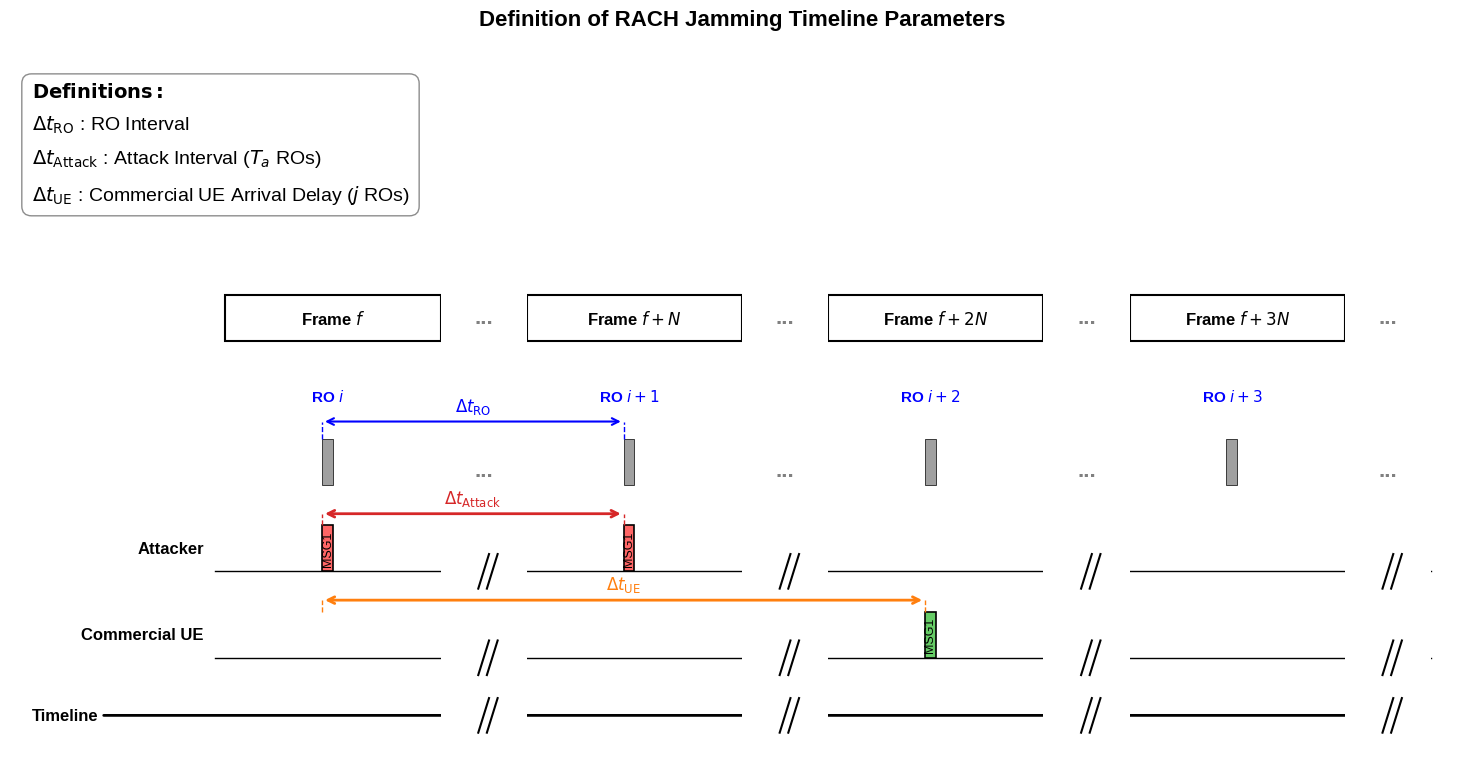

The matplotlib source for this figure:
import matplotlib.pyplot as plt
import matplotlib.patches as patches
import numpy as np

# 設置字體與樣式
plt.rcParams['font.family'] = 'sans-serif'
plt.rcParams['font.sans-serif'] = ['Arial', 'Liberation Sans']
plt.rcParams['font.size'] = 12

# --- 參數設定 ---
slots_per_frame = 20  
display_frames = 4  
ro_offset = 9  # 移出邊緣，改至中間 (第10個 slot) 以避免被誤以為 RO 都在固定結尾
gap_width = 8  # 每個 Frame 之間的空白斷層寬度
visual_stride = slots_per_frame + gap_width

# 預設繪圖內部依靠這些變數安排位置，文字會全面抽象化
Ta = 1
j = 2   

fig, ax = plt.subplots(figsize=(15, 8))

# ==========================================
# 1. 繪製最上層：Frame 與 Slot 結構 (加入斷層)
# ==========================================
y_frame = 5.5
y_slot = 3.0

ro_positions_logical = []
gap_centers = []

for k in range(display_frames):
    visual_start = k * visual_stride
    visual_end = visual_start + slots_per_frame
    
    # 計算這個 Frame 右側 Gap 的中心點 (最後一個 Frame 的右側為尾端延伸)
    cx = visual_end + gap_width / 2
    gap_centers.append(cx)
    
    # 畫出 Frame 邊框
    ax.add_patch(patches.Rectangle((visual_start, y_frame), slots_per_frame, 0.8, fill=False, edgecolor='black', lw=1.5))
    
    if k == 0:
        f_label = r'Frame $f$'
    elif k == 1:
        f_label = r'Frame $f+N$'
    else:
        f_label = rf'Frame $f+{k}N$'

    ax.text(visual_start + slots_per_frame/2, y_frame + 0.4, f_label, ha='center', va='center', fontweight='bold')
    
    # 不再畫滿 20 個 slot，單純在設定的位置畫一個代表性的 RO 區塊
    visual_s = visual_start + ro_offset
    ax.add_patch(patches.Rectangle((visual_s, y_slot), 1, 0.8, facecolor='#a0a0a0', edgecolor='black', lw=0.5))
    
    i_index = k
    ro_positions_logical.append((i_index, visual_s))
    if i_index == 0:
        ro_label = r'RO $i$'
    else:
        ro_label = rf'RO $i+{i_index}$'
    # 將文字標籤從原本的 y_slot + 1.0 上移至 1.4，讓出空間給箭頭
    ax.text(visual_s + 0.5, y_slot + 1.4, ro_label, 
            ha='center', va='bottom', color='blue', fontweight='bold', fontsize=11)

ro_logical_dict = {i: vis_s for i, vis_s in ro_positions_logical}

# RO Interval annotation
if 0 in ro_logical_dict and 1 in ro_logical_dict:
    pos_start = ro_logical_dict[0]
    pos_end = ro_logical_dict[1]
    # 箭頭上推至 y_slot+1.1，虛線從方塊頂部 (0.8) 拉升至箭頭高度 (1.1)
    ax.annotate('', xy=(pos_start, y_slot+1.1), xytext=(pos_end, y_slot+1.1),
                arrowprops=dict(arrowstyle='<->', color='blue', lw=1.5))
    ax.text((pos_start + pos_end)/2, y_slot+1.2, r'$\Delta t_{\mathrm{RO}}$', 
            ha='center', va='bottom', color='blue')
    ax.plot([pos_start, pos_start], [y_slot+0.8, y_slot+1.1], ls='--', color='blue', lw=1)
    ax.plot([pos_end, pos_end], [y_slot+0.8, y_slot+1.1], ls='--', color='blue', lw=1)

# ==========================================
# 2. 繪製 Attacker 排程 
# ==========================================
max_visual = (display_frames - 1) * visual_stride + slots_per_frame

y_atk = 1.5
# 第一底線 (Attacker)
ax.plot([-1, max_visual + gap_width], [y_atk, y_atk], color='black', lw=1, zorder=1)
ax.text(-2, y_atk+0.4, 'Attacker', ha='right', va='center', fontweight='bold', fontsize=12)

atk_indices = [0, Ta]
for i in atk_indices:
    if i in ro_logical_dict:
        vis_s = ro_logical_dict[i]
        ax.add_patch(patches.Rectangle((vis_s, y_atk), 1, 0.8, facecolor='#ff6666', edgecolor='black', lw=1.2))
        ax.text(vis_s + 0.5, y_atk + 0.4, 'MSG1', ha='center', va='center', fontsize=9, rotation=90)

if 0 in ro_logical_dict and Ta in ro_logical_dict:
    pos1 = ro_logical_dict[0]
    pos2 = ro_logical_dict[Ta]
    ax.annotate('', xy=(pos1, y_atk+1.0), xytext=(pos2, y_atk+1.0),
                arrowprops=dict(arrowstyle='<->', color='#d62728', lw=2))
    ax.text((pos1+pos2)/2, y_atk+1.1, r'$\Delta t_{\mathrm{Attack}}$', ha='center', va='bottom', color='#d62728', fontweight='bold')
    ax.plot([pos1, pos1], [y_atk+0.8, y_atk+1.0], ls='--', color='#d62728', lw=1)
    ax.plot([pos2, pos2], [y_atk+0.8, y_atk+1.0], ls='--', color='#d62728', lw=1)

# ==========================================
# 3. 繪製 UE 排程 
# ==========================================
y_ue = 0.0
# 第一底線 (UE)
ax.plot([-1, max_visual + gap_width], [y_ue, y_ue], color='black', lw=1, zorder=1)
ax.text(-2, y_ue+0.4, 'Commercial UE', ha='right', va='center', fontweight='bold', fontsize=12)

ue_indices = [j]
for i in ue_indices:
    if i in ro_logical_dict:
        vis_s = ro_logical_dict[i]
        ax.add_patch(patches.Rectangle((vis_s, y_ue), 1, 0.8, facecolor='#66cc66', edgecolor='black', lw=1.2))
        ax.text(vis_s + 0.5, y_ue + 0.4, 'MSG1', ha='center', va='center', fontsize=9, rotation=90)

if 0 in ro_logical_dict and j in ro_logical_dict:
    pos0 = ro_logical_dict[0]
    pos_j = ro_logical_dict[j]
    ax.annotate('', xy=(pos0, y_ue+1.0), xytext=(pos_j, y_ue+1.0),
                arrowprops=dict(arrowstyle='<->', color='#ff7f0e', lw=2))
    ax.text((pos0+pos_j)/2, y_ue+1.1, r'$\Delta t_{\mathrm{UE}}$', ha='center', va='bottom', color='#ff7f0e', fontweight='bold')
    ax.plot([pos0, pos0], [y_ue+0.8, y_ue+1.0], ls='--', color='#ff7f0e', lw=1)
    ax.plot([pos_j, pos_j], [y_ue+0.8, y_ue+1.0], ls='--', color='#ff7f0e', lw=1)

# ==========================================
# 4. 圖表美化 與 參數定義區
# ==========================================
y_time = -1.0
ax.set_xlim(-20, max_visual + gap_width + 4)
ax.set_ylim(-2.0, 10.5)

# 加入各個變數的定義說明
def_text = (
    r"$\mathbf{Definitions:}$" + "\n"
    r"$\Delta t_{\mathrm{RO}}$ : RO Interval" + "\n"
    r"$\Delta t_{\mathrm{Attack}}$ : Attack Interval ($T_a$ ROs)" + "\n"
    r"$\Delta t_{\mathrm{UE}}$ : Commercial UE Arrival Delay ($j$ ROs)"
)
props = dict(boxstyle='round,pad=0.5', facecolor='white', alpha=0.9, edgecolor='gray')
ax.text(-18, 10.0, def_text, fontsize=14, linespacing=1.8, va='top', ha='left', bbox=props, zorder=5)

# -----------------
# 繪製 Gap Slashes (//) 及 ...
# -----------------
# 遍歷所有的 gap 中心 cx 
for cx in gap_centers:
    # 遮罩線條背景的白底
    ax.add_patch(patches.Rectangle((cx - 4, -2.0), 8, 9.5, facecolor='white', edgecolor='none', zorder=2))
    
    # 針對沒有連續橫線的地方 (Frame 與 Slot)，加入 ...
    # 根據反饋，移除了 y_atk 和 y_ue 的 ...，讓它們只依賴 //
    for level in [y_frame + 0.4, y_slot + 0.25]:
        ax.text(cx, level, '...', ha='center', va='center', fontweight='bold', color='gray', fontsize=16, zorder=3)

    # 在連續橫線的地方 (UE底線、Attacker底線、時間軸) 加入 //
    for level in [y_ue, y_atk, y_time]:
        h = 0.3
        d = 0.5
        ax.plot([cx - d, cx + d], [level - h, level + h], color='black', lw=1.5, zorder=3)
        ax.plot([cx - d + 0.8, cx + d + 0.8], [level - h, level + h], color='black', lw=1.5, zorder=3)

# Time axis (箭頭延伸跨過最後一個 ...)
final_cx = gap_centers[-1]
ax.annotate('Timeline', xy=(final_cx + 3, y_time), xytext=(-18, y_time),
            arrowprops=dict(arrowstyle='->', color='black', lw=2), va='center', fontweight='bold', zorder=1)

ax.axis('off')
plt.title('Definition of RACH Jamming Timeline Parameters', fontweight='bold', pad=20, fontsize=16)

plt.tight_layout()
plt.savefig('RO-draw2_corrected.png', dpi=300)
plt.show()
